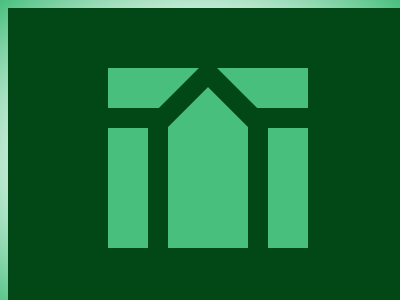

Write a web page that renders exactly this picture using CSS.

<!DOCTYPE html>
<html>

<head>
  <meta charset='utf-8'>
  <meta http-equiv='X-UA-Compatible' content='IE=edge'>
  <title>CSS Battle Daily Targets Solution - 3rd April, 2024</title>
  <style>
    body {
      display: grid;
      place-items: center;
      min-height: 96vh;
      background: radial-gradient(#024817, #fff, #48BF7D);
    }

    .container {
      height: 300px;
      width: 400px;
      background: #024817;
      overflow: hidden;
    }

    .parent {
      height: 180px;
      margin: 60px 200px 60px 100px;
      background: #48BF7D;
      -webkit-box-reflect: right;
      position: relative;
    }

    p {
      position: absolute;
      background: #024817;
      height: 140px;
      width: 20px;
      margin: 40px
    }

    [a],
    [b] {
      height: 80px
    }

    [a] {
      rotate: 90deg;
      margin: 10px
    }

    [b] {
      rotate: 45deg;
      margin: -10px 65px
    }
  </style>
</head>

<body>
  <div class="container">
    <div class="parent">
      <p>
      <p a>
      <p b></p>
    </div>
  </div>
</body>

</html>